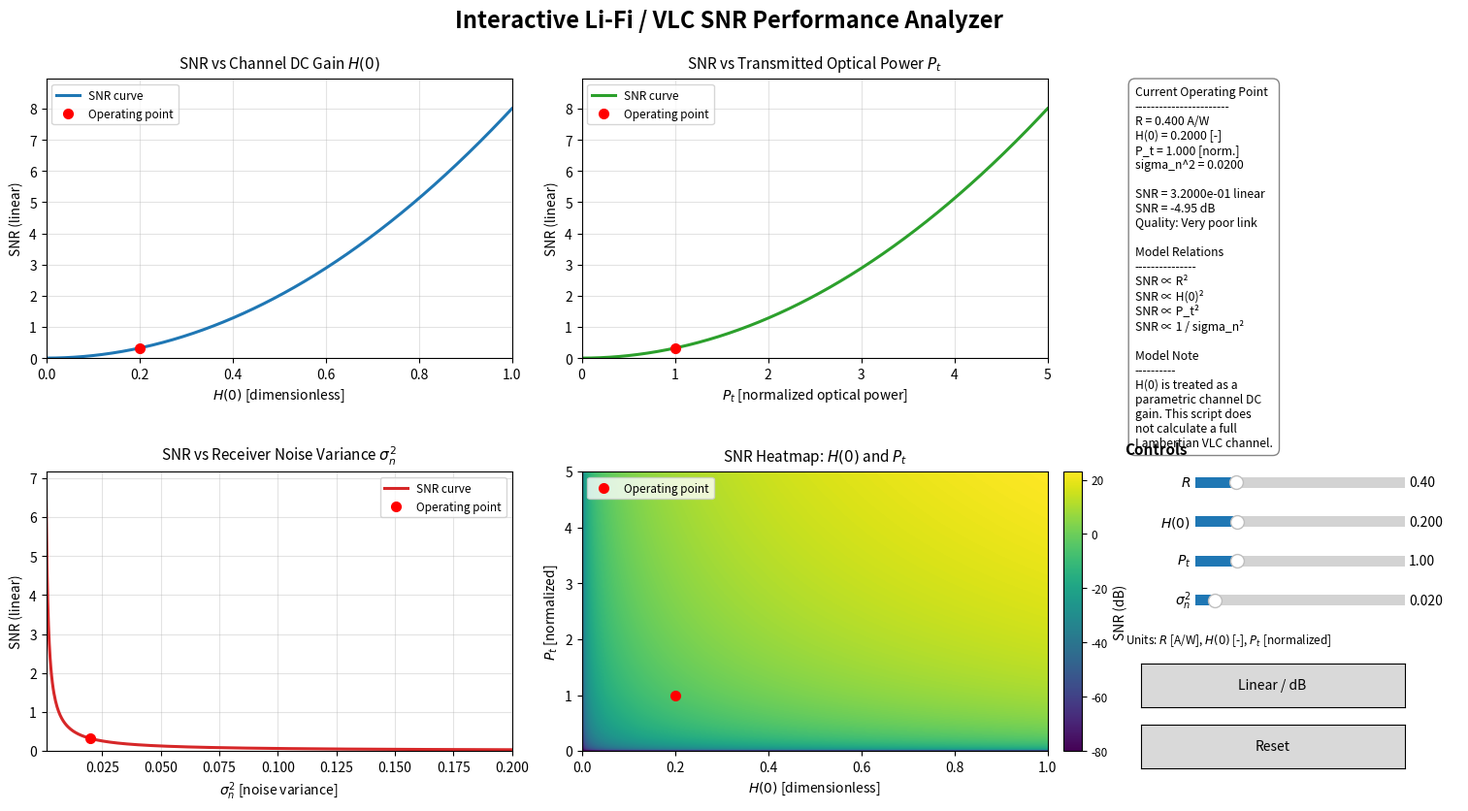

Generate this figure with matplotlib:
"""
Interactive Li-Fi / VLC SNR Performance Analyzer
================================================

This script visualizes the effect of main Li-Fi / VLC link parameters
on the signal-to-noise ratio (SNR).

Simplified SNR model:

    SNR = (R^2 * H(0)^2 * P_t^2) / sigma_n^2

where:

    R         : Photodetector responsivity [A/W]
    H(0)      : Channel DC gain [dimensionless]
    P_t       : Transmitted optical power [normalized optical power]
    sigma_n^2 : Receiver noise variance
    SNR       : Signal-to-noise ratio

Important model note:
---------------------
This is a simplified parametric SNR visualization model.

It does not calculate the full Lambertian VLC channel gain from geometry.
In a complete physical VLC channel model, H(0) depends on distance,
LED semi-angle, Lambertian order, receiver area, irradiance angle,
incidence angle, optical filter gain, concentrator gain, and receiver FOV.

Here, H(0) is treated as an adjustable channel DC gain parameter.
The purpose is educational visualization of SNR sensitivity.
"""

import numpy as np
import matplotlib.pyplot as plt
from matplotlib.widgets import Slider, Button


# ============================================================
# 1) Global constants and initial values
# ============================================================

EPS = 1e-12
DB_FLOOR = -80.0

R_INIT = 0.40
H0_INIT = 0.20
PT_INIT = 1.00
SIGMA_N2_INIT = 0.02

H0_RANGE = np.linspace(0.0, 1.0, 600)
PT_RANGE = np.linspace(0.0, 5.0, 600)
SIGMA_N2_RANGE = np.linspace(0.001, 0.20, 600)

H0_GRID, PT_GRID = np.meshgrid(H0_RANGE, PT_RANGE)

display_mode = {"value": "linear"}


# ============================================================
# 2) SNR calculation functions
# ============================================================

def compute_snr_linear(R, H0, Pt, sigma_n2):
    """
    Compute SNR in linear scale.
    """
    R_safe = np.maximum(R, 0.0)
    H0_safe = np.maximum(H0, 0.0)
    Pt_safe = np.maximum(Pt, 0.0)
    sigma_safe = np.maximum(sigma_n2, EPS)

    return (R_safe**2 * H0_safe**2 * Pt_safe**2) / sigma_safe


def compute_snr_db(snr_linear):
    """
    Convert linear SNR to dB scale.
    """
    snr_safe = np.maximum(snr_linear, EPS)
    return 10.0 * np.log10(snr_safe)


def compute_snr_db_for_plot(snr_linear):
    """
    Convert SNR to dB and clip extremely low values for clean plotting.
    """
    return np.maximum(compute_snr_db(snr_linear), DB_FLOOR)


def get_displayed_snr(snr_linear):
    """
    Return SNR according to selected display mode.
    """
    if display_mode["value"] == "db":
        return compute_snr_db_for_plot(snr_linear)

    return snr_linear


def get_y_label():
    """
    Return y-axis label according to selected display mode.
    """
    if display_mode["value"] == "db":
        return "SNR (dB)"

    return "SNR (linear)"


def format_snr_quality_comment(snr_db):
    """
    Return qualitative communication-link comment based on SNR in dB.
    """
    if snr_db < 0:
        return "Very poor link"
    elif snr_db < 10:
        return "Weak / moderate link"
    elif snr_db < 20:
        return "Good link"
    else:
        return "Strong link"


# ============================================================
# 3) Initial calculations
# ============================================================

snr_init = compute_snr_linear(
    R_INIT,
    H0_INIT,
    PT_INIT,
    SIGMA_N2_INIT
)

snr_vs_H0_init = compute_snr_linear(
    R_INIT,
    H0_RANGE,
    PT_INIT,
    SIGMA_N2_INIT
)

snr_vs_Pt_init = compute_snr_linear(
    R_INIT,
    H0_INIT,
    PT_RANGE,
    SIGMA_N2_INIT
)

snr_vs_sigma_init = compute_snr_linear(
    R_INIT,
    H0_INIT,
    PT_INIT,
    SIGMA_N2_RANGE
)

snr_grid_init = compute_snr_linear(
    R_INIT,
    H0_GRID,
    PT_GRID,
    SIGMA_N2_INIT
)

snr_grid_init_db = compute_snr_db_for_plot(snr_grid_init)


# ============================================================
# 4) Figure layout
# ============================================================

fig = plt.figure(figsize=(16, 9))

try:
    fig.canvas.manager.set_window_title(
        "Interactive Li-Fi / VLC SNR Performance Analyzer"
    )
except Exception:
    pass

fig.suptitle(
    "Interactive Li-Fi / VLC SNR Performance Analyzer",
    fontsize=17,
    fontweight="bold",
    y=0.965
)

# Main plot area: 2 x 2 layout on the left
ax_H0 = fig.add_axes([0.060, 0.565, 0.300, 0.320])
ax_Pt = fig.add_axes([0.405, 0.565, 0.300, 0.320])
ax_sigma = fig.add_axes([0.060, 0.115, 0.300, 0.320])
ax_heatmap = fig.add_axes([0.405, 0.115, 0.300, 0.320])

# Dedicated colorbar axis
cax_heatmap = fig.add_axes([0.715, 0.115, 0.012, 0.320])

# Right-side information and control panels
ax_info = fig.add_axes([0.755, 0.515, 0.215, 0.370])
ax_info.axis("off")


# ============================================================
# 5) Plot 1: SNR vs H(0)
# ============================================================

line_H0, = ax_H0.plot(
    H0_RANGE,
    get_displayed_snr(snr_vs_H0_init),
    linewidth=2.2,
    color="C0",
    label="SNR curve"
)

point_H0, = ax_H0.plot(
    H0_INIT,
    get_displayed_snr(snr_init),
    "ro",
    markersize=7,
    label="Operating point"
)

ax_H0.set_title(
    r"SNR vs Channel DC Gain $H(0)$",
    fontsize=11,
    pad=8
)
ax_H0.set_xlabel(
    r"$H(0)$ [dimensionless]",
    fontsize=10
)
ax_H0.set_ylabel(
    get_y_label(),
    fontsize=10
)
ax_H0.set_xlim(H0_RANGE.min(), H0_RANGE.max())
ax_H0.grid(True, alpha=0.35)
ax_H0.legend(loc="upper left", fontsize=8.5)


# ============================================================
# 6) Plot 2: SNR vs P_t
# ============================================================

line_Pt, = ax_Pt.plot(
    PT_RANGE,
    get_displayed_snr(snr_vs_Pt_init),
    linewidth=2.2,
    color="C2",
    label="SNR curve"
)

point_Pt, = ax_Pt.plot(
    PT_INIT,
    get_displayed_snr(snr_init),
    "ro",
    markersize=7,
    label="Operating point"
)

ax_Pt.set_title(
    r"SNR vs Transmitted Optical Power $P_t$",
    fontsize=11,
    pad=8
)
ax_Pt.set_xlabel(
    r"$P_t$ [normalized optical power]",
    fontsize=10
)
ax_Pt.set_ylabel(
    get_y_label(),
    fontsize=10
)
ax_Pt.set_xlim(PT_RANGE.min(), PT_RANGE.max())
ax_Pt.grid(True, alpha=0.35)
ax_Pt.legend(loc="upper left", fontsize=8.5)


# ============================================================
# 7) Plot 3: SNR vs noise variance
# ============================================================

line_sigma, = ax_sigma.plot(
    SIGMA_N2_RANGE,
    get_displayed_snr(snr_vs_sigma_init),
    linewidth=2.2,
    color="C3",
    label="SNR curve"
)

point_sigma, = ax_sigma.plot(
    SIGMA_N2_INIT,
    get_displayed_snr(snr_init),
    "ro",
    markersize=7,
    label="Operating point"
)

ax_sigma.set_title(
    r"SNR vs Receiver Noise Variance $\sigma_n^2$",
    fontsize=11,
    pad=8
)
ax_sigma.set_xlabel(
    r"$\sigma_n^2$ [noise variance]",
    fontsize=10
)
ax_sigma.set_ylabel(
    get_y_label(),
    fontsize=10
)
ax_sigma.set_xlim(SIGMA_N2_RANGE.min(), SIGMA_N2_RANGE.max())
ax_sigma.grid(True, alpha=0.35)
ax_sigma.legend(loc="upper right", fontsize=8.5)


# ============================================================
# 8) Plot 4: H(0)-P_t SNR heatmap
# ============================================================

heatmap = ax_heatmap.imshow(
    snr_grid_init_db,
    extent=[
        H0_RANGE.min(),
        H0_RANGE.max(),
        PT_RANGE.min(),
        PT_RANGE.max()
    ],
    origin="lower",
    aspect="auto",
    cmap="viridis",
    vmin=DB_FLOOR,
    vmax=np.nanmax(snr_grid_init_db)
)

point_heatmap, = ax_heatmap.plot(
    H0_INIT,
    PT_INIT,
    "ro",
    markersize=7,
    label="Operating point"
)

ax_heatmap.set_title(
    r"SNR Heatmap: $H(0)$ and $P_t$",
    fontsize=11,
    pad=8
)
ax_heatmap.set_xlabel(
    r"$H(0)$ [dimensionless]",
    fontsize=10
)
ax_heatmap.set_ylabel(
    r"$P_t$ [normalized]",
    fontsize=10
)
ax_heatmap.legend(loc="upper left", fontsize=8.5)

cbar = fig.colorbar(
    heatmap,
    cax=cax_heatmap
)
cbar.set_label("SNR (dB)", fontsize=10)
cbar.ax.tick_params(labelsize=8.5)


# ============================================================
# 9) Threshold lines for dB mode
# ============================================================

threshold_lines = []

for ax in [ax_H0, ax_Pt, ax_sigma]:
    threshold_lines.append(
        ax.axhline(
            0,
            color="gray",
            linestyle="--",
            linewidth=0.9,
            alpha=0.0
        )
    )
    threshold_lines.append(
        ax.axhline(
            10,
            color="gray",
            linestyle="--",
            linewidth=0.9,
            alpha=0.0
        )
    )
    threshold_lines.append(
        ax.axhline(
            20,
            color="gray",
            linestyle="--",
            linewidth=0.9,
            alpha=0.0
        )
    )


def update_threshold_visibility():
    """
    Show SNR threshold lines only in dB mode.
    """
    alpha_value = 0.45 if display_mode["value"] == "db" else 0.0

    for line in threshold_lines:
        line.set_alpha(alpha_value)


# ============================================================
# 10) Information panel
# ============================================================

info_text = ax_info.text(
    0.03,
    0.98,
    "",
    transform=ax_info.transAxes,
    va="top",
    ha="left",
    fontsize=8.8,
    bbox=dict(
        boxstyle="round,pad=0.55",
        facecolor="white",
        edgecolor="gray",
        alpha=0.96
    )
)


# ============================================================
# 11) Controls: sliders and buttons
# ============================================================

fig.text(
    0.755,
    0.455,
    "Controls",
    fontsize=11,
    fontweight="bold"
)

slider_left = 0.800
slider_width = 0.135
slider_height = 0.025

slider_color = "lightgoldenrodyellow"

ax_slider_R = fig.add_axes(
    [slider_left, 0.410, slider_width, slider_height],
    facecolor=slider_color
)

ax_slider_H0 = fig.add_axes(
    [slider_left, 0.365, slider_width, slider_height],
    facecolor=slider_color
)

ax_slider_Pt = fig.add_axes(
    [slider_left, 0.320, slider_width, slider_height],
    facecolor=slider_color
)

ax_slider_sigma = fig.add_axes(
    [slider_left, 0.275, slider_width, slider_height],
    facecolor=slider_color
)

s_R = Slider(
    ax=ax_slider_R,
    label=r"$R$",
    valmin=0.01,
    valmax=2.00,
    valinit=R_INIT,
    valstep=0.01,
    valfmt="%.2f"
)

s_H0 = Slider(
    ax=ax_slider_H0,
    label=r"$H(0)$",
    valmin=0.0,
    valmax=1.0,
    valinit=H0_INIT,
    valstep=0.001,
    valfmt="%.3f"
)

s_Pt = Slider(
    ax=ax_slider_Pt,
    label=r"$P_t$",
    valmin=0.0,
    valmax=5.0,
    valinit=PT_INIT,
    valstep=0.01,
    valfmt="%.2f"
)

s_sigma = Slider(
    ax=ax_slider_sigma,
    label=r"$\sigma_n^2$",
    valmin=0.001,
    valmax=0.20,
    valinit=SIGMA_N2_INIT,
    valstep=0.001,
    valfmt="%.3f"
)

fig.text(
    0.755,
    0.238,
    r"Units: $R$ [A/W], $H(0)$ [-], $P_t$ [normalized]",
    fontsize=8.5
)

ax_button_mode = fig.add_axes([0.765, 0.165, 0.170, 0.050])
button_mode = Button(ax_button_mode, "Linear / dB")

ax_button_reset = fig.add_axes([0.765, 0.095, 0.170, 0.050])
button_reset = Button(ax_button_reset, "Reset")


# ============================================================
# 12) Axis limit update
# ============================================================

def update_axis_limits(R, H0, Pt, sigma_n2):
    """
    Update y-axis limits of the first three plots.
    """
    snr_H0 = compute_snr_linear(
        R,
        H0_RANGE,
        Pt,
        sigma_n2
    )

    snr_Pt = compute_snr_linear(
        R,
        H0,
        PT_RANGE,
        sigma_n2
    )

    snr_sigma = compute_snr_linear(
        R,
        H0,
        Pt,
        SIGMA_N2_RANGE
    )

    axes = [ax_H0, ax_Pt, ax_sigma]
    data = [
        get_displayed_snr(snr_H0),
        get_displayed_snr(snr_Pt),
        get_displayed_snr(snr_sigma)
    ]

    for ax, y_data in zip(axes, data):
        y_min = np.nanmin(y_data)
        y_max = np.nanmax(y_data)

        if display_mode["value"] == "linear":
            ax.set_ylim(0.0, max(y_max * 1.12, 1e-6))
        else:
            margin = max(3.0, 0.08 * (y_max - y_min + EPS))
            ax.set_ylim(y_min - margin, y_max + margin)

        ax.set_ylabel(get_y_label(), fontsize=10)


# ============================================================
# 13) Main update function
# ============================================================

def update_plots(_=None):
    """
    Recompute SNR and update all plots.
    """
    R = s_R.val
    H0 = s_H0.val
    Pt = s_Pt.val
    sigma_n2 = s_sigma.val

    snr_current = compute_snr_linear(
        R,
        H0,
        Pt,
        sigma_n2
    )

    snr_current_db = compute_snr_db(snr_current)
    snr_current_displayed = get_displayed_snr(snr_current)

    snr_vs_H0 = compute_snr_linear(
        R,
        H0_RANGE,
        Pt,
        sigma_n2
    )

    snr_vs_Pt = compute_snr_linear(
        R,
        H0,
        PT_RANGE,
        sigma_n2
    )

    snr_vs_sigma = compute_snr_linear(
        R,
        H0,
        Pt,
        SIGMA_N2_RANGE
    )

    # Update line plots
    line_H0.set_ydata(get_displayed_snr(snr_vs_H0))
    point_H0.set_data([H0], [snr_current_displayed])

    line_Pt.set_ydata(get_displayed_snr(snr_vs_Pt))
    point_Pt.set_data([Pt], [snr_current_displayed])

    line_sigma.set_ydata(get_displayed_snr(snr_vs_sigma))
    point_sigma.set_data([sigma_n2], [snr_current_displayed])

    # Update heatmap
    snr_grid = compute_snr_linear(
        R,
        H0_GRID,
        PT_GRID,
        sigma_n2
    )

    snr_grid_db = compute_snr_db_for_plot(snr_grid)

    heatmap.set_data(snr_grid_db)

    vmax = np.nanmax(snr_grid_db)
    if vmax <= DB_FLOOR:
        vmax = DB_FLOOR + 1.0

    heatmap.set_clim(
        vmin=DB_FLOOR,
        vmax=vmax
    )

    point_heatmap.set_data([H0], [Pt])

    # Update axes and guide lines
    update_axis_limits(R, H0, Pt, sigma_n2)
    update_threshold_visibility()

    # Update information panel
    quality_comment = format_snr_quality_comment(snr_current_db)

    info_text.set_text(
        "Current Operating Point\n"
        "-----------------------\n"
        f"R = {R:.3f} A/W\n"
        f"H(0) = {H0:.4f} [-]\n"
        f"P_t = {Pt:.3f} [norm.]\n"
        f"sigma_n^2 = {sigma_n2:.4f}\n\n"
        f"SNR = {snr_current:.4e} linear\n"
        f"SNR = {snr_current_db:.2f} dB\n"
        f"Quality: {quality_comment}\n\n"
        "Model Relations\n"
        "---------------\n"
        "SNR ∝ R²\n"
        "SNR ∝ H(0)²\n"
        "SNR ∝ P_t²\n"
        "SNR ∝ 1 / sigma_n²\n\n"
        "Model Note\n"
        "----------\n"
        "H(0) is treated as a\n"
        "parametric channel DC\n"
        "gain. This script does\n"
        "not calculate a full\n"
        "Lambertian VLC channel."
    )

    fig.canvas.draw_idle()


# ============================================================
# 14) Button functions
# ============================================================

def reset_sliders(_=None):
    """
    Reset all sliders to initial values.
    """
    s_R.reset()
    s_H0.reset()
    s_Pt.reset()
    s_sigma.reset()


def toggle_display_mode(_=None):
    """
    Toggle first three plots between linear SNR and dB SNR.
    The heatmap always remains in dB scale.
    """
    if display_mode["value"] == "linear":
        display_mode["value"] = "db"
    else:
        display_mode["value"] = "linear"

    update_plots()


# ============================================================
# 15) Connect callbacks
# ============================================================

s_R.on_changed(update_plots)
s_H0.on_changed(update_plots)
s_Pt.on_changed(update_plots)
s_sigma.on_changed(update_plots)

button_reset.on_clicked(reset_sliders)
button_mode.on_clicked(toggle_display_mode)


# ============================================================
# 16) Initial view
# ============================================================

update_plots()
plt.show()
